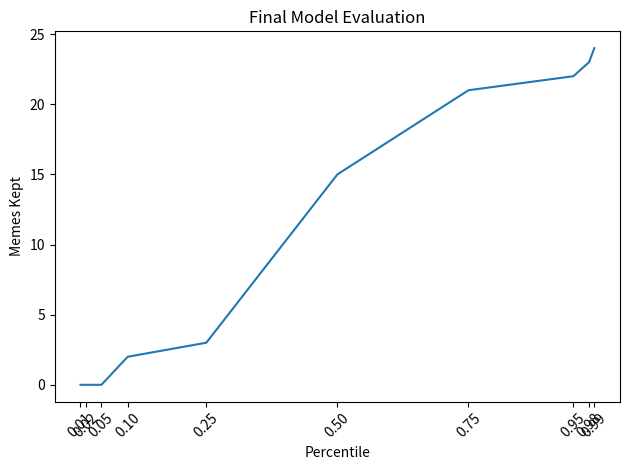

The matplotlib source for this figure:
import matplotlib.pyplot as plt
import json

# Data as a JSON string
data_json = '{"0.95":22,"0.75":21,"0.5":15,"0.98":23,"0.25":3,"0.05":0,"0.99":24,"0.1":2,"0.01":0,"0.02":0}'

# Parse the JSON string into a dictionary
data = json.loads(data_json)

# Extract the keys and values from the dictionary
keys = list(data.keys())
values = list(data.values())

# Convert the keys to floats
keys = [float(key) for key in keys]

# Sort the keys and values based on the keys
sorted_data = sorted(zip(keys, values))
keys, values = zip(*sorted_data)

plt.plot(keys, values)

# Set the x-axis tick labels
plt.xticks(keys, rotation=45)

# Add labels and title
plt.xlabel('Percentile')
plt.ylabel('Memes Kept')
plt.title('Final Model Evaluation')

# Display the plot
plt.tight_layout()
plt.show()
